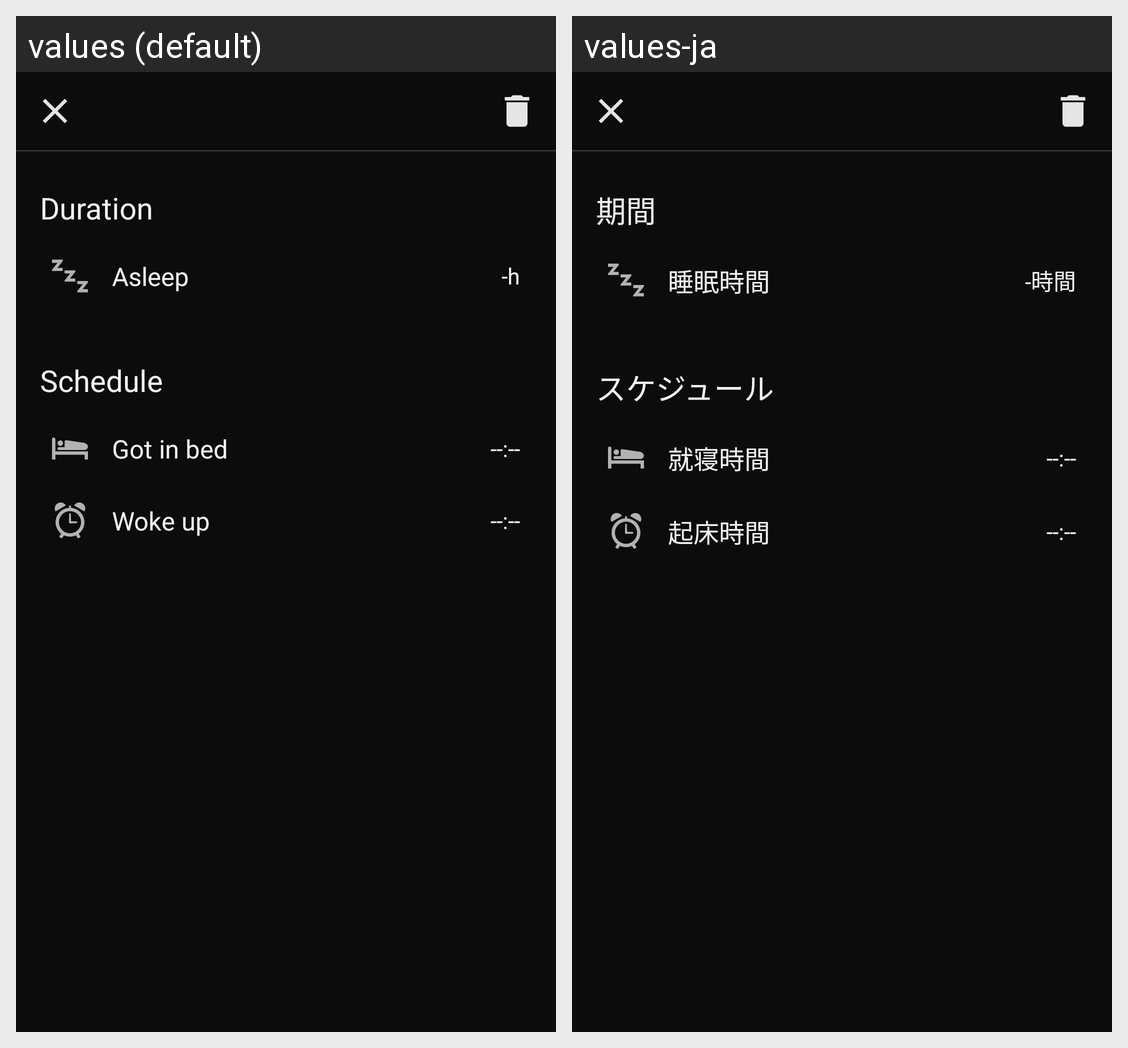

Translations of the strings shown on this Android screen, per locale in the grid:
Android screen res/layout/activity_sleep_duration_details.xml rendered under 2 locales, left to right: values (default), values-ja. Device: Nexus 5 (rendered at 1080×1920; each locale shown at half size, 540×960, under a caption strip naming it); theme Theme.Somnificus.
Strings drawn on this screen, with the default value and each locale's value (text and hints the layout hard-codes, and strings that could not be matched under every locale, appear in the picture but are not listed):

activity_sleep_duration_details__text_duration
  values: Duration
  values-ja: 期間

activity_sleep_duration_details__text_asleep
  values: Asleep
  values-ja: 睡眠時間

activity_sleep_duration_details__text_sleep_duration_default
  values: -h
  values-ja: -時間

activity_sleep_duration_details__text_schedule
  values: Schedule
  values-ja: スケジュール

activity_sleep_duration_details__text_got_in_bed
  values: Got in bed
  values-ja: 就寝時間

activity_sleep_duration_details__text_schedule_default
  values: --:--
  values-ja: --:--

activity_sleep_duration_details__text_woke_up
  values: Woke up
  values-ja: 起床時間
